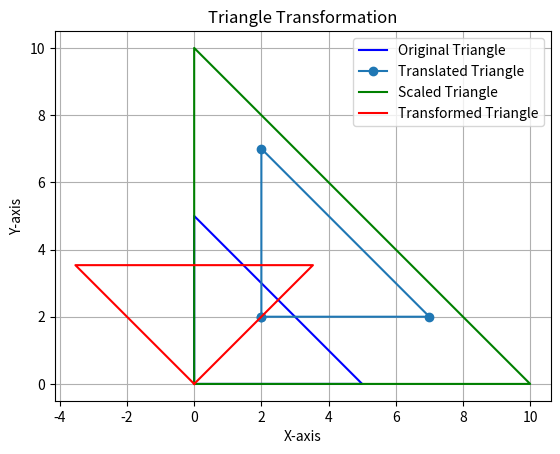

Generate this figure with matplotlib: (Note: this script raises an exception after producing the figure.)
import numpy as np
import matplotlib.pyplot as plt

def transformation(y, x):
    transform=np.dot(x,y)
    return transform


tri_x = np.array([[0, 5, 0, 0],
                  [0, 0, 5, 0]])

rotation=np.array([[0.707, -0.707],
                   [0.707, 0.707]])

scaling=np.array([[2, 0],
                  [0, 2]])

translation=np.array([[2],[2]])


t_rot = transformation(tri_x, rotation)
t_sca=transformation(tri_x, scaling)
t_tra=(tri_x + translation)


# Plot the original triangle
plt.plot(tri_x[0], tri_x[1], 'b-', label='Original Triangle')

# Plot the translated triangle
plt.plot(t_tra[0], t_tra[1], 'o-', label='Translated Triangle')

# Plot the scaled triangle
plt.plot(t_sca[0], t_sca[1], 'g-', label='Scaled Triangle')

# Plot the transformed triangle
plt.plot(t_rot[0], t_rot[1], 'r-', label='Transformed Triangle')

# Set plot labels and title
plt.xlabel('X-axis')
plt.ylabel('Y-axis')
plt.title('Triangle Transformation')
plt.legend()
plt.grid(True)
plt.axis('equal')

# Show the plot
plt.show()

# Plot the transformed triangle
plt.plot(t[0], t[1], 'r-', label='Transformed Triangle')

# Set plot labels and title
plt.xlabel('X-axis')
plt.ylabel('Y-axis')
plt.title('Triangle Transformation')
plt.legend()
plt.grid(True)
plt.axis('equal')

# Show the plot
plt.show()

# Plot the transformed triangle
plt.plot(t[0], t[1], 'r-', label='Transformed Triangle')

# Set plot labels and title
plt.xlabel('X-axis')
plt.ylabel('Y-axis')
plt.title('Triangle Transformation')
plt.legend()
plt.grid(True)
plt.axis('equal')

# Show the plot
plt.show()
